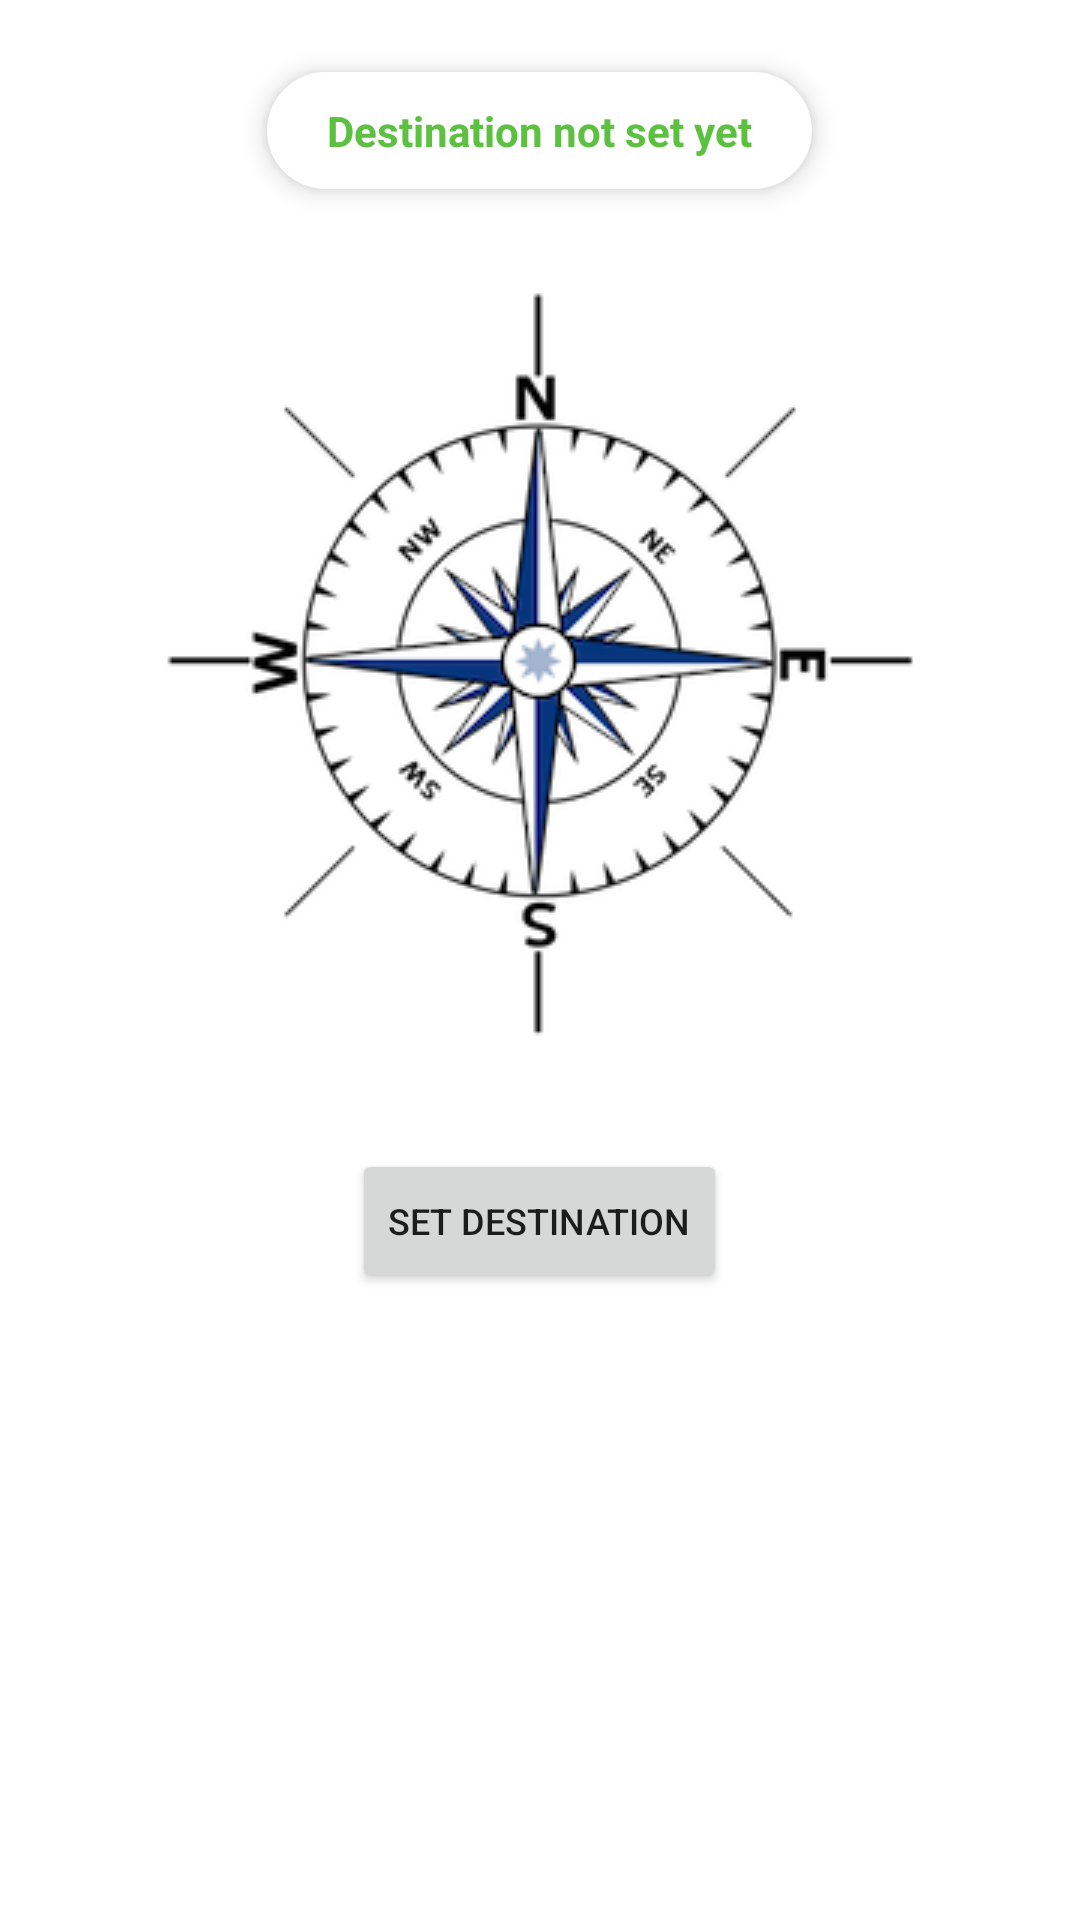

Reconstruct the res/layout file that produces this screen, plus the resources it refers to.
<!-- AndroidManifest.xml: application theme Theme.CompassApp -->
<!-- res/layout/activity_main.xml -->
<?xml version="1.0" encoding="utf-8"?>
<LinearLayout xmlns:android="http://schemas.android.com/apk/res/android"
    xmlns:app="http://schemas.android.com/apk/res-auto"
    xmlns:tools="http://schemas.android.com/tools"
    android:layout_width="match_parent"
    android:layout_height="match_parent"
    android:gravity="center|top"
    android:orientation="vertical"
    tools:context=".view.MainActivity">

    <TextView
        android:id="@+id/textView"
        android:layout_width="wrap_content"
        android:layout_height="wrap_content"
        android:layout_marginStart="8dp"
        android:layout_marginTop="24dp"
        android:layout_marginEnd="8dp"
        android:layout_marginBottom="8dp"
        android:background="@drawable/rounded_corners"
        android:elevation="5dp"
        android:maxLines="1"
        android:text="@string/destination_not_set"
        android:textAlignment="center"
        android:textColor="@color/light_green"
        android:textSize="14sp"
        android:textStyle="bold" />


    <androidx.constraintlayout.widget.ConstraintLayout
        android:id="@+id/box"
        android:layout_width="wrap_content"
        android:layout_height="wrap_content">

        <ImageView
            android:id="@+id/imageCompass"
            android:layout_width="wrap_content"
            android:layout_height="wrap_content"
            android:layout_margin="25dp"
            app:layout_constraintBottom_toBottomOf="parent"
            app:layout_constraintEnd_toEndOf="parent"
            app:layout_constraintStart_toStartOf="parent"
            app:layout_constraintTop_toTopOf="parent"
            app:srcCompat="@drawable/compass" />

        <ImageView
            android:id="@+id/imageArrow"
            android:layout_width="wrap_content"
            android:layout_height="wrap_content"
            android:visibility="gone"
            app:layout_constraintBottom_toBottomOf="@+id/imageCompass"
            app:layout_constraintEnd_toEndOf="@+id/imageCompass"
            app:layout_constraintStart_toStartOf="@+id/imageCompass"
            app:layout_constraintTop_toTopOf="@+id/imageCompass"
            app:srcCompat="@drawable/arrow_color"
            tools:visibility="visible"/>

    </androidx.constraintlayout.widget.ConstraintLayout>

    <Button
        android:id="@+id/destinationButton"
        android:layout_width="wrap_content"
        android:layout_height="wrap_content"
        android:layout_marginTop="12dp"
        android:layout_marginBottom="32dp"
        android:text="@string/set_destination"
        android:textSize="12sp" />

</LinearLayout>
<!-- resources referenced by this layout -->
<resources>
  <color name="light_green">#5CC041</color>
  <!-- drawable arrow_color: png bitmap (drawable, 1413 bytes) -->
  <!-- drawable compass: png bitmap (drawable, 31427 bytes) -->
  <!-- drawable rounded_corners (drawable) -->
  <?xml version="1.0" encoding="utf-8"?>
  <shape xmlns:android="http://schemas.android.com/apk/res/android">
      <solid android:color="@color/white"
        />
  
  
  
  
      <padding
          android:left="20dp"
          android:right="20dp"
          android:bottom="10dp"
          android:top="10dp" />
  
      <corners android:radius="20dp" />
  </shape>
  <string name="destination_not_set">Destination not set yet</string>
  <string name="set_destination">Set destination</string>
  <style name="Theme.CompassApp" parent="Theme.MaterialComponents.DayNight.DarkActionBar">
          
          <item name="colorPrimary">#5CC041</item>
          <item name="colorPrimaryVariant">@color/purple_700</item>
          <item name="colorOnPrimary">@color/white</item>
          
          <item name="colorSecondary">@color/teal_200</item>
          <item name="colorSecondaryVariant">@color/teal_700</item>
          <item name="colorOnSecondary">@color/black</item>
          
          <item name="android:statusBarColor" tools:targetApi="l">?attr/colorPrimaryVariant</item>
          
      </style>
  <color name="white">#FFFFFFFF</color>
  <color name="purple_700">#FF3700B3</color>
  <color name="teal_200">#FF03DAC5</color>
  <color name="teal_700">#FF018786</color>
  <color name="black">#FF000000</color>
</resources>
